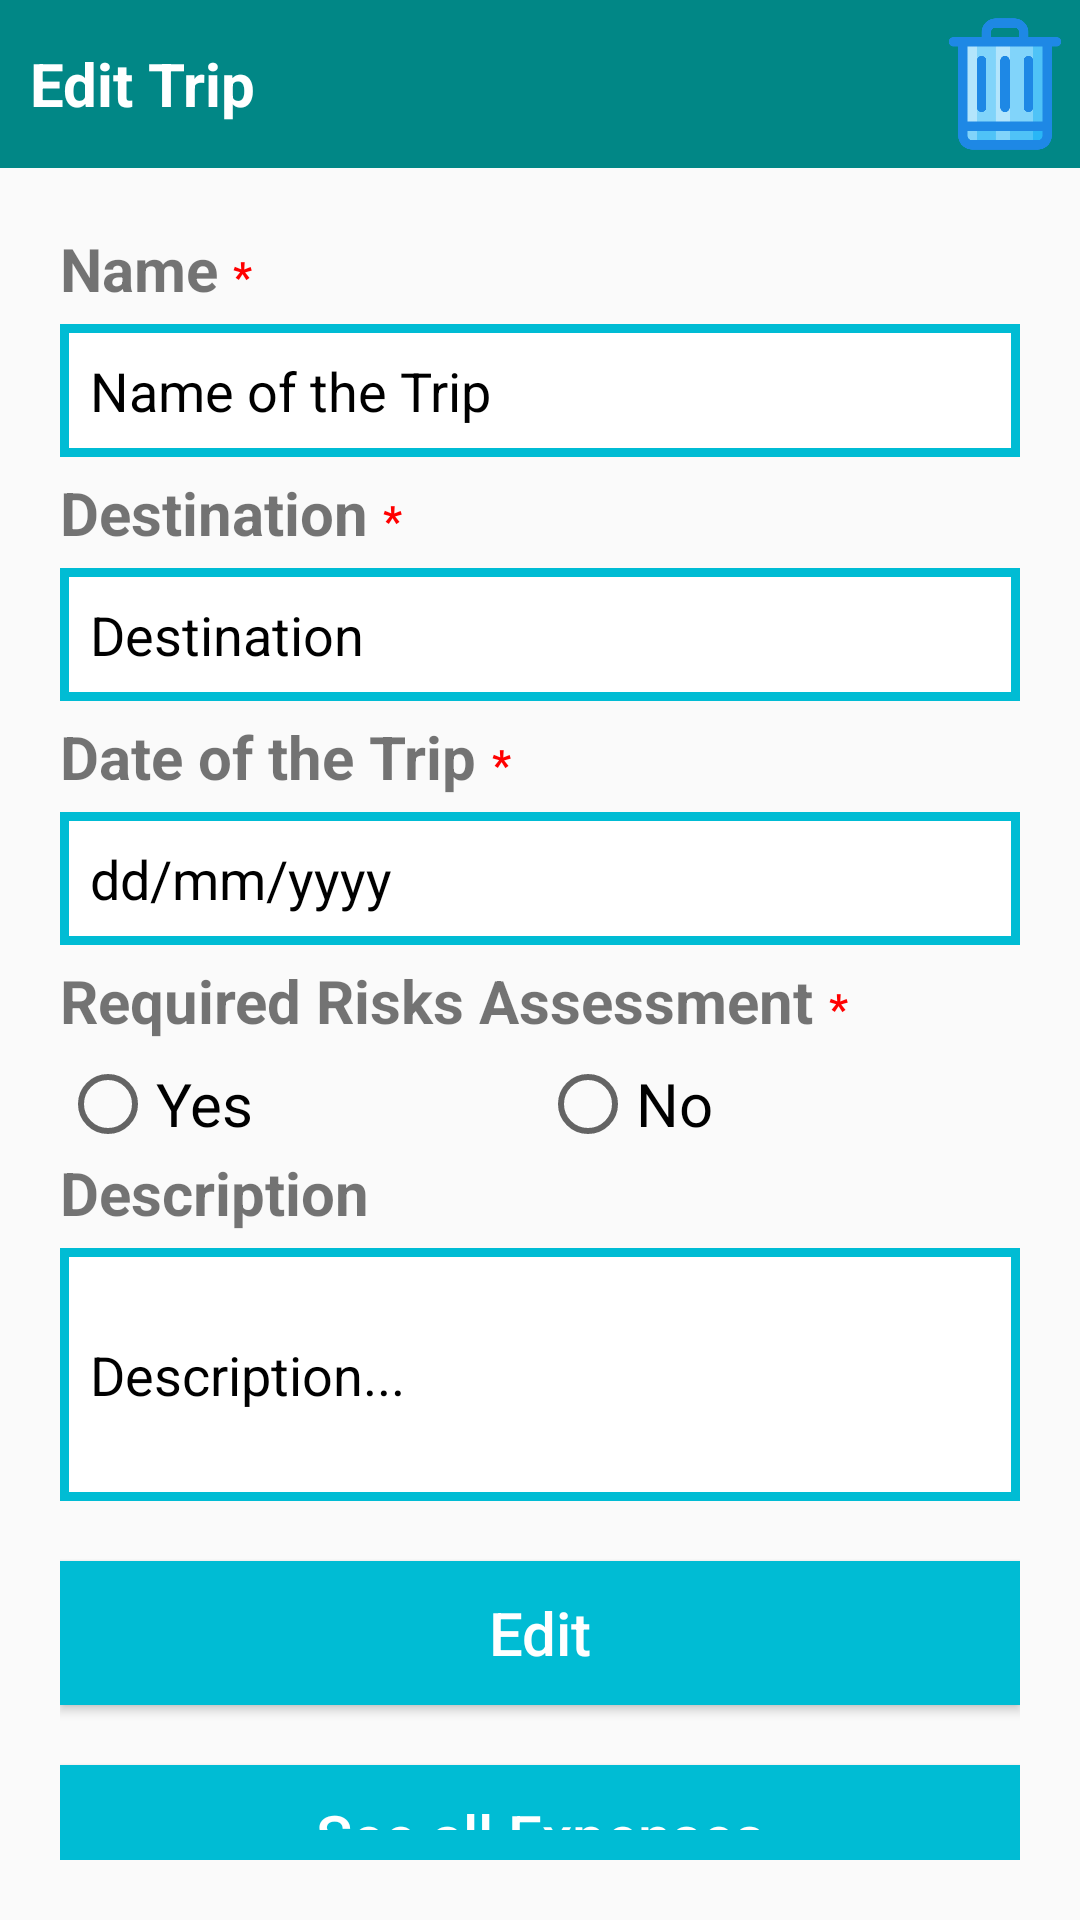

Here is an Android app screen rendered from its layout file. Give the layout XML and the strings, colors and styles it references.
<!-- AndroidManifest.xml: application theme Theme.AppTrip -->
<!-- res/layout/activity_edit_trip.xml -->
<?xml version="1.0" encoding="utf-8"?>
<layout xmlns:android="http://schemas.android.com/apk/res/android"
    xmlns:app="http://schemas.android.com/apk/res-auto"
    xmlns:tools="http://schemas.android.com/tools"
    tools:context=".Activity.EditTripActivity">
    <RelativeLayout
        android:layout_width="match_parent"
        android:layout_height="match_parent">
        <RelativeLayout
            android:layout_width="match_parent"
            android:layout_height="56dp"
            android:id="@+id/ln_actionbar"
            android:background="@color/teal_700">
            <androidx.appcompat.widget.AppCompatTextView
                android:id="@+id/txtProfileTitle"
                android:layout_width="wrap_content"
                android:layout_height="wrap_content"
                android:layout_centerVertical="true"
                android:layout_marginLeft="10dp"
                android:text="Edit Trip"
                android:textColor="@color/white"
                android:textSize="20sp"
                android:textStyle="bold" />

            <androidx.appcompat.widget.AppCompatImageView
                android:id="@+id/imgDelete"
                android:layout_width="50dp"
                android:layout_height="wrap_content"
                android:layout_alignParentRight="true"
                android:src="@drawable/delete" />
        </RelativeLayout>
        <LinearLayout
            android:layout_width="match_parent"
            android:layout_height="match_parent"
            android:layout_below="@id/ln_actionbar"
            android:layout_marginStart="20dp"
            android:layout_marginTop="20dp"
            android:layout_marginEnd="20dp"
            android:layout_marginBottom="20dp"
            android:orientation="vertical">

            <LinearLayout
                android:layout_width="match_parent"
                android:layout_height="wrap_content"
                android:orientation="horizontal">

                <TextView
                    android:layout_width="wrap_content"
                    android:layout_height="wrap_content"
                    android:text="Name"
                    android:textSize="20dp"
                    android:textStyle="bold" />

                <TextView
                    android:layout_width="wrap_content"
                    android:layout_height="wrap_content"
                    android:layout_marginLeft="5dp"
                    android:text="*"
                    android:textColor="#FF0000"
                    android:textStyle="bold" />
            </LinearLayout>

            <EditText
                android:id="@+id/edtNameTrip"
                android:layout_width="match_parent"
                android:layout_height="wrap_content"
                android:layout_marginTop="5dp"
                android:background="@drawable/custom_edit_text"
                android:hint="Name of the Trip"
                android:padding="10dp"
                android:textColor="@color/black"
                android:textColorHint="@color/black" />

            <LinearLayout
                android:layout_width="match_parent"
                android:layout_height="wrap_content"
                android:layout_marginTop="5dp"
                android:orientation="horizontal">

                <TextView
                    android:layout_width="wrap_content"
                    android:layout_height="wrap_content"
                    android:text="Destination"
                    android:textSize="20dp"
                    android:textStyle="bold" />

                <TextView
                    android:layout_width="wrap_content"
                    android:layout_height="wrap_content"
                    android:layout_marginLeft="5dp"
                    android:text="*"
                    android:textColor="#FF0000"
                    android:textStyle="bold" />
            </LinearLayout>

            <EditText
                android:id="@+id/edtDestination"
                android:layout_width="match_parent"
                android:layout_height="wrap_content"
                android:layout_marginTop="5dp"
                android:background="@drawable/custom_edit_text"
                android:hint="Destination"
                android:padding="10dp"
                android:textColor="@color/black"
                android:textColorHint="@color/black" />

            <LinearLayout
                android:layout_width="match_parent"
                android:layout_height="wrap_content"
                android:layout_marginTop="5dp"
                android:orientation="horizontal">

                <TextView
                    android:layout_width="wrap_content"
                    android:layout_height="wrap_content"
                    android:text="Date of the Trip"
                    android:textSize="20dp"
                    android:textStyle="bold" />

                <TextView
                    android:layout_width="wrap_content"
                    android:layout_height="wrap_content"
                    android:layout_marginLeft="5dp"
                    android:text="*"
                    android:textColor="#FF0000"
                    android:textStyle="bold" />
            </LinearLayout>

            <EditText
                android:id="@+id/edtDate"
                android:layout_width="match_parent"
                android:layout_height="wrap_content"
                android:layout_marginTop="5dp"
                android:background="@drawable/custom_edit_text"
                android:hint="dd/mm/yyyy"
                android:padding="10dp"
                android:textColor="@color/black"
                android:textColorHint="@color/black" />

            <LinearLayout
                android:layout_width="match_parent"
                android:layout_height="wrap_content"
                android:layout_marginTop="5dp"
                android:orientation="horizontal">

                <TextView
                    android:layout_width="wrap_content"
                    android:layout_height="wrap_content"
                    android:text="Required Risks Assessment"
                    android:textSize="20dp"
                    android:textStyle="bold" />

                <TextView
                    android:layout_width="wrap_content"
                    android:layout_height="wrap_content"
                    android:layout_marginLeft="5dp"
                    android:text="*"
                    android:textColor="#FF0000"
                    android:textStyle="bold" />
            </LinearLayout>

            <RadioGroup
                android:layout_width="match_parent"
                android:layout_height="wrap_content"
                android:layout_marginTop="5dp"
                android:orientation="horizontal">
                <RadioButton
                    android:id="@+id/radioYes"
                    android:layout_width="0dp"
                    android:layout_height="wrap_content"
                    android:layout_weight="1"
                    android:text="Yes"
                    android:textSize="20dp" />

                <RadioButton
                    android:id="@+id/radioNo"
                    android:layout_width="0dp"
                    android:layout_height="wrap_content"
                    android:layout_weight="1"
                    android:text="No"
                    android:textSize="20dp" />
            </RadioGroup>

            <TextView
                android:layout_width="match_parent"
                android:layout_height="wrap_content"
                android:text="Description"
                android:textSize="20dp"
                android:textStyle="bold" />

            <EditText
                android:layout_width="match_parent"
                android:layout_height="wrap_content"
                android:background="@drawable/custom_edit_text"
                android:hint="Description..."
                android:maxLines="3"
                android:paddingTop="30dp"
                android:id="@+id/edtDescription"
                android:textColor="@color/black"
                android:paddingBottom="30dp"
                android:paddingLeft="10dp"
                android:layout_marginTop="5dp"
                android:textColorHint="@color/black" />
            <Button
                android:layout_width="match_parent"
                android:layout_height="wrap_content"
                android:text="Edit"
                android:textColor="@color/white"
                android:background="@color/blue"
                android:layout_marginTop="20dp"
                android:textSize="20dp"
                android:textAllCaps="false"
                android:padding="10dp"
                android:id="@+id/btnEdit"/>
            <Button
                android:layout_width="match_parent"
                android:layout_height="wrap_content"
                android:text="See all Expenses"
                android:textColor="@color/white"
                android:background="@color/blue"
                android:layout_marginTop="20dp"
                android:textSize="20dp"
                android:textAllCaps="false"
                android:padding="10dp"
                android:id="@+id/btnSeeAll"/>
        </LinearLayout>
    </RelativeLayout>
</layout>
<!-- resources referenced by this layout -->
<resources>
  <color name="black">#FF000000</color>
  <color name="blue">#00BCD4</color>
  <color name="teal_700">#FF018786</color>
  <color name="white">#FFFFFFFF</color>
  <!-- drawable custom_edit_text (drawable) -->
  <?xml version="1.0" encoding="utf-8"?>
  <shape xmlns:android="http://schemas.android.com/apk/res/android">
      <solid android:color="@color/white"/>
      <stroke android:color="@color/blue"
              android:width="3dp"/>
  </shape>
  <!-- drawable delete: png bitmap (drawable, 7776 bytes) -->
  <style name="Theme.AppTrip" parent="Theme.AppCompat.DayNight.NoActionBar">
          
          <item name="colorPrimary">@color/purple_500</item>
          <item name="colorPrimaryVariant">@color/purple_700</item>
          <item name="colorOnPrimary">@color/white</item>
          
          <item name="colorSecondary">@color/teal_200</item>
          <item name="colorSecondaryVariant">@color/teal_700</item>
          <item name="colorOnSecondary">@color/black</item>
          
          <item name="android:statusBarColor" tools:targetApi="l">?attr/colorPrimaryVariant</item>
          
      </style>
  <color name="purple_500">#FF6200EE</color>
  <color name="purple_700">#FF3700B3</color>
  <color name="teal_200">#FF03DAC5</color>
</resources>
